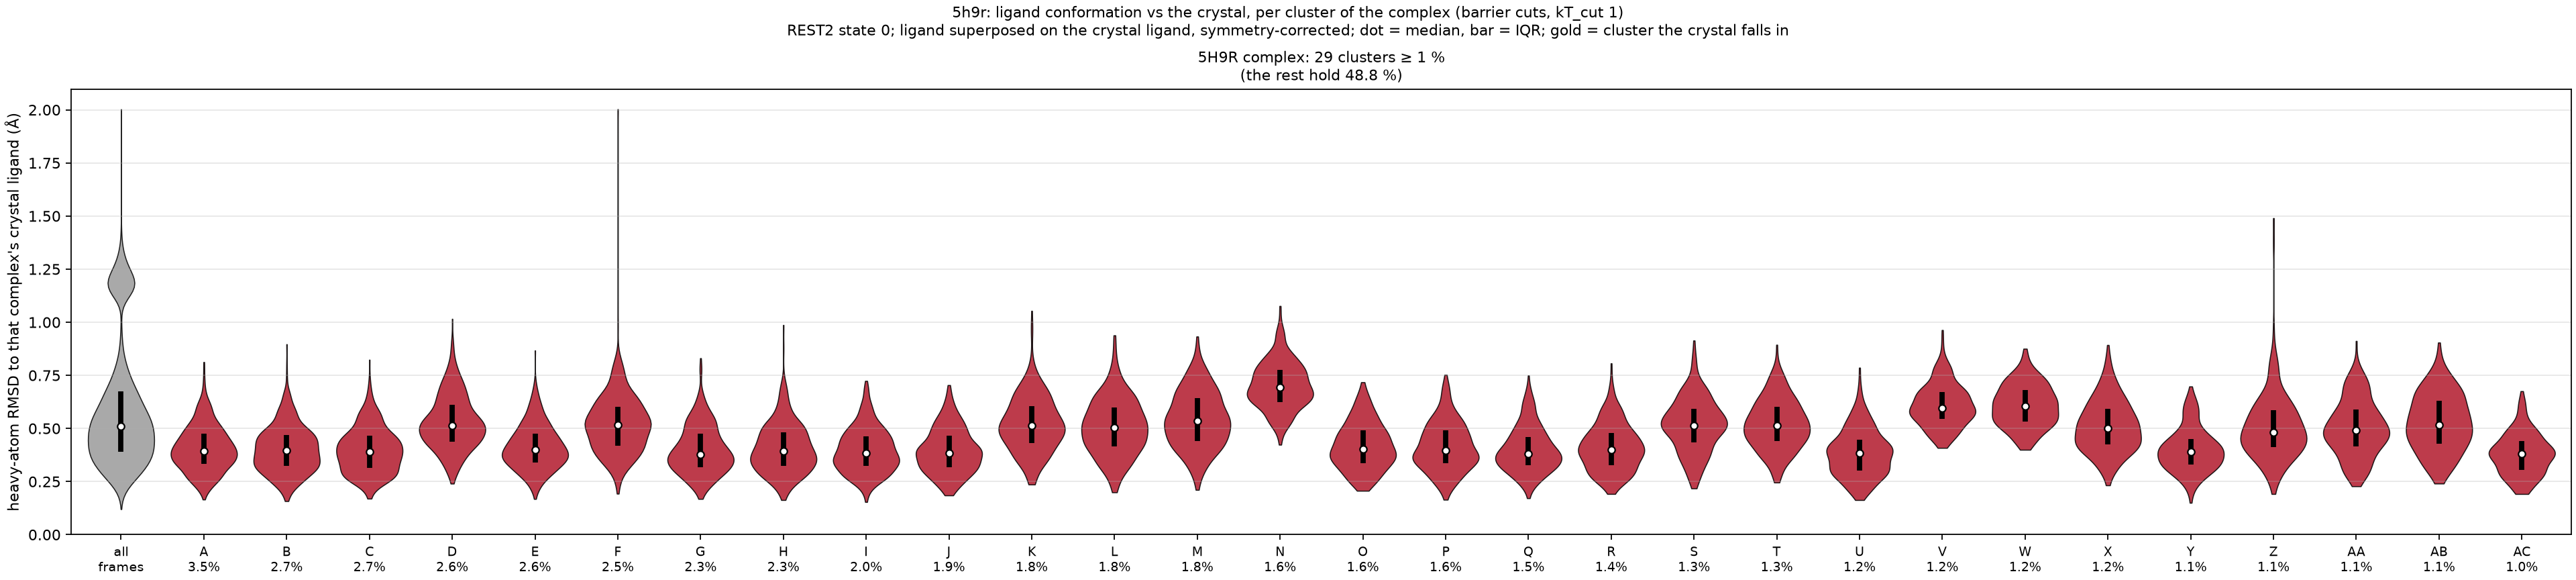

Data behind this chart, as committed beside it:
complex, cluster, mass, median_rmsd, q25, q75, crystal_cluster, central_frame
5H9R, A, 0.0352, 0.395, 0.332, 0.475, False, 17754
5H9R, B, 0.0274, 0.395, 0.322, 0.469, False, 4541
5H9R, C, 0.0269, 0.389, 0.313, 0.465, False, 19595
5H9R, D, 0.0261, 0.512, 0.439, 0.611, False, 11351
5H9R, E, 0.0258, 0.399, 0.34, 0.475, False, 4860
5H9R, F, 0.0254, 0.516, 0.419, 0.6, False, 11617
5H9R, G, 0.0231, 0.379, 0.319, 0.474, False, 14146
5H9R, H, 0.023, 0.393, 0.323, 0.483, False, 4798
5H9R, I, 0.02, 0.384, 0.325, 0.464, False, 722
5H9R, J, 0.0194, 0.385, 0.318, 0.466, False, 7765
5H9R, K, 0.0183, 0.512, 0.432, 0.605, False, 18447
5H9R, L, 0.0181, 0.504, 0.415, 0.598, False, 7997
5H9R, M, 0.0177, 0.534, 0.441, 0.643, False, 7833
5H9R, N, 0.0164, 0.692, 0.624, 0.776, False, 13723
5H9R, O, 0.0162, 0.404, 0.336, 0.49, False, 13514
5H9R, P, 0.0157, 0.396, 0.337, 0.492, False, 14180
5H9R, Q, 0.0154, 0.382, 0.326, 0.461, False, 761
5H9R, R, 0.0142, 0.401, 0.328, 0.479, False, 885
5H9R, S, 0.0131, 0.513, 0.435, 0.594, False, 14849
5H9R, T, 0.013, 0.514, 0.44, 0.602, False, 2181
5H9R, U, 0.0119, 0.384, 0.302, 0.448, False, 15635
5H9R, V, 0.0118, 0.596, 0.544, 0.671, False, 18032
5H9R, W, 0.0117, 0.605, 0.533, 0.68, False, 5818
5H9R, X, 0.0116, 0.501, 0.424, 0.592, False, 6998
5H9R, Y, 0.0114, 0.391, 0.331, 0.451, False, 439
5H9R, Z, 0.0111, 0.482, 0.411, 0.586, False, 3590
5H9R, AA, 0.0111, 0.491, 0.417, 0.588, False, 6821
5H9R, AB, 0.011, 0.518, 0.427, 0.629, False, 11915
5H9R, AC, 0.0102, 0.381, 0.304, 0.439, False, 19588
